Photos from the image-classification dataset "dataset_split" in the GitHub repository ISABELUNA16/Yolo11_ComputerVision_BananaRipenessClassifier. Its 4 classes are: green, overripe, ripe, semi-ripe.

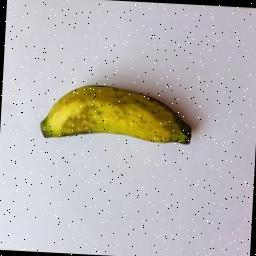
Label: semi-ripe

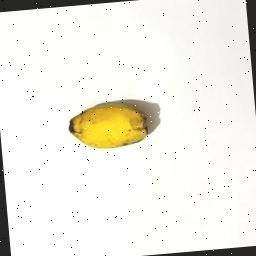
Label: ripe

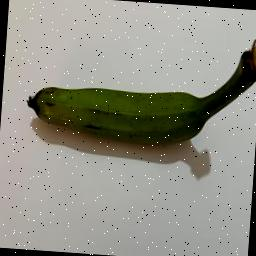
Label: green

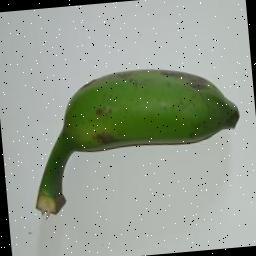
Label: green

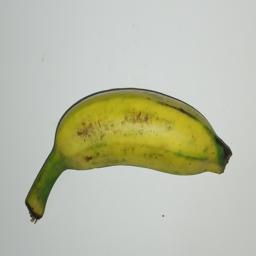
Label: semi-ripe

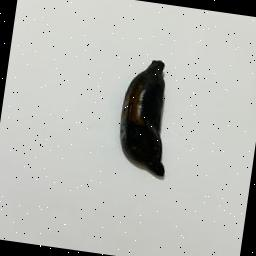
Label: overripe
